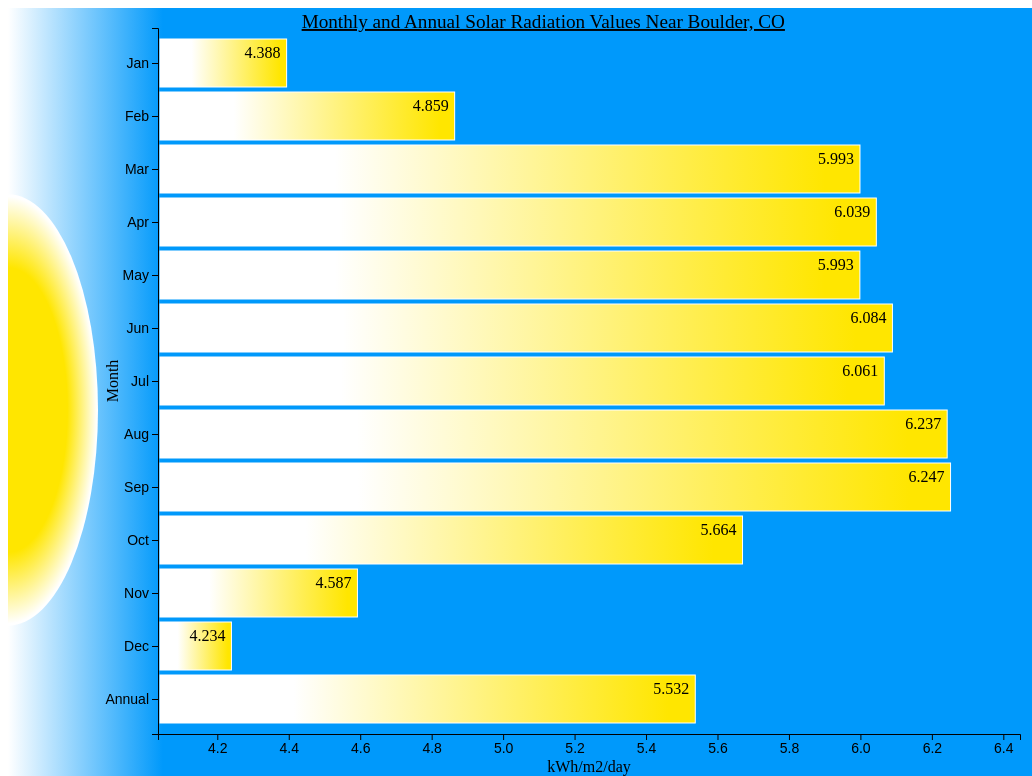
D3 v5 page, settled after 480 driven frames (8 s of simulated time); the page loaded 1 data file(s).


// ── app.js
// create initial svg
const svg = d3
.select('svg')

// set svg attributes
const margin = {top: 20, right: 20, bottom: 50, left: 150},
x = d3.scaleLinear(),
y = d3.scaleBand().padding(0.1)

// create global variables to store our data and location
let theData
let where

// create defs for our svg styling gradients
const defs = svg
.append('defs')

// create a linearGradient for the chart's bars
const sunbeam = defs
.append('linearGradient')
.attr('id', 'sunbeam')

sunbeam
.append('stop')
.attr('offset', '25%')
.attr('stop-color', 'white')

sunbeam
.append('stop')
.attr('offset', '95%')
.attr('stop-color', 'rgb(255, 230, 0)')

// create radialGradients for the inner and outer sun components
const corona = defs
.append('radialGradient')
.attr('id', 'corona')

corona
.append('stop')
.attr('offset', '66%')
.attr('stop-color', 'rgb(255, 230, 0)')

corona
.append('stop')
.attr('offset', '99%')
.attr('stop-color', 'white')

const core = defs
.append('radialGradient')
.attr('id', 'core')

core
.append('stop')
.attr('offset', '25%')
.attr('stop-color', 'orange')

core
.append('stop')
.attr('offset', '75%')
.attr('stop-color', 'rgb(255, 230, 0)')

// create a variable for a baseline g element that we can add many of
const g = svg
.append('g')
.attr('transform', `translate(${margin.left}, ${margin.top})`)

// create a months array, corresponding to the data we expect to receive
const months = ['Jan','Feb','Mar','Apr','May','Jun','Jul','Aug','Sep','Oct','Nov','Dec', 'Annual']

// instantiate chart title, axes, axis titles, and the sun image on the left - values will be filled in later
svg.append('text').attr('class', 'chartTitle')

g.append('g').attr('class', 'axis axis--x')
g.append('g').attr('class', 'axis axis--y')

g.append('text').attr('class', 'label x-title')
g.append('text').attr('class', 'y-title label')

g.append('ellipse').attr('class', 'core')
g.append('ellipse').attr('class', 'corona')

// get our data and organize it
const getData = async () => {

  // actually grab our data
  const result = await d3.json('./PVWattsData.json')

  // grab city and state out of our data and process it to be the format we want
  let city = result.station_info.city,
  state = result.station_info.state

  city = city[0] + city.slice(1).toLowerCase()

  where = `${city}, ${state}`

  // grab the solrad_monthly array from result and push solrad_annual on the end
  let solRadMonthlyArr = result.outputs.solrad_monthly
  solRadMonthlyArr.push(result.outputs.solrad_annual)

  // instantiate an empty array and reformat our data into an array of nested objects
  // that will be easier to access in our chart
  const data = []

  for(let i = 0; i < months.length; i++) {
    data.unshift({month: months[i], solRad: solRadMonthlyArr[i]})
  }

  // set data to our global data variable
  theData = data

  // set the x and y domains based on our returned data
  x.domain([d3.min(data, d => d.solRad) - 0.2, d3.max(data, d => d.solRad) + 0.2])
  y.domain(data.map(d => d.month))

  makeChart()
}

// create the function that will make our barchart (es6)
const makeChart = () => {


  const bounds = svg.node().getBoundingClientRect(),
  width = bounds.width - margin.right - margin.left,
  height = bounds.height - margin.top - margin.bottom

  x.range([0, width])
  y.rangeRound([height, 0])

  // label the x-axis
  g
  .select('.axis--x')
  .attr('transform', `translate(0, ${height})`)
  .call(d3.axisBottom(x))

  // label the y-axis
  g
  .select('.axis--y')
  .call(d3.axisLeft(y))

  // title the x-axis
  g
  .select('.x-title')
  .attr('y', height + margin.bottom/1.3)
  .attr('x', width/2)
  .attr('text-anchor', 'middle')
  .text('kWh/m2/day')

  // title the y-axis
  g
  .select('.y-title')
  .attr('transform', 'rotate(-90)')
  .attr('y', -Number(margin.left)/3.75)
  .attr('x', -height/2)
  .attr('text-anchor', 'middle')
  .text('Month')

  // create the bars for our chart dynamically based on how much data there is
  const bars = g
  .selectAll('.bar')
  .data(theData)

  bars.exit().remove()

  bars
  .enter()
  .append('rect')
  .attr('class', 'bar')
  .attr('x', 2)
  .attr('y', d => y(d.month))
  .attr('height', y.bandwidth())
  .transition()
  .duration(750)
  .attr('width', d => x(d.solRad))

  bars
  .attr('x', 2)
  .attr('y', d => y(d.month))
  .attr('width', d => x(d.solRad))
  .attr('height', y.bandwidth())

  // label the bars with their values for better precision
  const barLabels = g
  .selectAll('.barLabel')
  .data(theData)

  // remove extra bars on window resize
  barLabels.exit().remove()

  // add bar labels to display the value of each bar
  barLabels
  .enter()
  .append('text')
  .attr('class', 'barLabel')
  .attr('y', d => y(d.month))
  .attr('dy', '1.4em')
  .attr('dx', '-2.5em')
  .text(d => +d.solRad.toFixed(3))
  .transition()
  .duration(750)
  .attr('x', d => {
    if(x(d.solRad) < 42) return x(d.solRad) + 46
    return x(d.solRad)
  })

  // update bar labels on window resize
  barLabels
  .attr('x', d => {
    if(x(d.solRad) < 42) return x(d.solRad) + 46
    return x(d.solRad)
  })
  .attr('y', d => y(d.month))
  .attr('dy', '1.2em')
  .attr('dx', '-2.5em')
  .text(d => +d.solRad.toFixed(3))

  // add a sun to the left side of our svg, inner 'core' and outer 'corona' components
  svg
  .select('.corona')
  .data(theData)
  .attr('cx', -margin.left)
  .attr('cy', y('Aug'))
  .attr('ry', d => y(d.month)/3)
  .attr('rx', +margin.left * 0.6)

  svg
  .select('.core')
  .data(theData)
  .attr('class', 'core')
  .attr('cx', 0)
  .attr('cy', y('Aug'))
  .attr('ry', +corona.attr('ry')/3)
  .attr('rx', +corona.attr('rx')/3)

  // append title to our svg based on size of chart
  svg
  .select('.chartTitle')
  .data(theData)
  .attr('x', d => x(d.solRad))
  .attr('y', margin.top)
  .attr('text-anchor', 'middle')
  .text(`Monthly and Annual Solar Radiation Values Near ${where}`)
}

// create and call the function to make our chart
const assemble = async () => {
  if(!theData) await getData()
  d3.select(window).on('resize', makeChart)
}

assemble()


### data: PVWattsData.json
{
 "inputs": {
  "lat": "40",
  "lon": "-105",
  "system_capacity": "4",
  "azimuth": "180",
  "tilt": "40",
  "array_type": "1",
  "module_type": "1",
  "losses": "10"
 },
 "errors": [],
 "warnings": [],
 "version": "1.0.0",
 "ssc_info": {
  "version": 34,
  "build": "Unix 64 bit GNU/C++ Feb 19 2014 11:40:21"
 },
 "station_info": {
  "lat": 40.02,
  "lon": -105.2,
  "elev": 1634.0,
  "tz": -7.0,
  "location": "94018",
  "city": "BOULDER",
  "state": "CO",
  "solar_resource_file": "94018.tm2",
  "distance": 21235
 },
 "outputs": {
  "ac_monthly": [
   474.2,
   465.7,
   628.3,
   602.5,
   610.7,
   591.1,
   595.8,
   610.1,
   "... 4 more items"
  ],
  "poa_monthly": [
   136.0,
   136.0,
   185.8,
   181.2,
   185.8,
   182.5,
   187.9,
   193.4,
   "... 4 more items"
  ],
  "solrad_monthly": [
   4.388,
   4.859,
   5.993,
   6.039,
   5.993,
   6.084,
   6.061,
   6.237,
   "... 4 more items"
  ],
  "dc_monthly": [
   495.1,
   487.6,
   657.7,
   629.9,
   639.0,
   618.6,
   623.7,
   637.5,
   "... 4 more items"
  ],
  "ac_annual": 6682.0,
  "solrad_annual": 5.532
 }
}